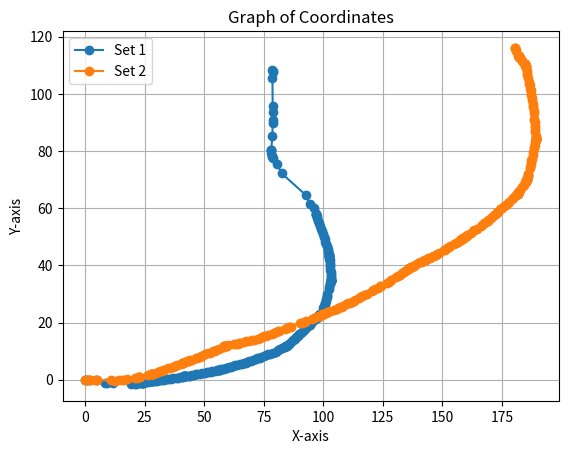
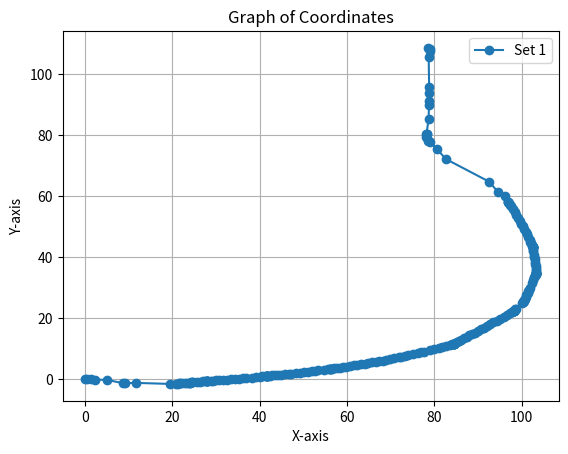

Recreate these plots in Python, in order.
import matplotlib.pyplot as plt

def plot_coordinates(*coordinate_sets):
    for coordinates in coordinate_sets:
        x_coordinates, y_coordinates = zip(*coordinates)
        plt.plot(x_coordinates, y_coordinates, marker='o', linestyle='-')

    plt.title('Graph of Coordinates')
    plt.xlabel('X-axis')
    plt.ylabel('Y-axis')
    plt.grid(True)
    plt.legend(['Set 1', 'Set 2'])  # Adjust legend labels as needed
    plt.show()

# Example coordinates
coordinates = [(0.0, 0.0), (0.4676784263644005, 0.0), (1.400730553062659, 0.0012897594923986454), (2.2566762645421554, -0.021853510777875458), (5.118809446421839, -0.1366485450791865), (8.569837472646249, -1.1912595089326183), (9.19320113491229, -1.1751713183591685), (11.602858937913696, -1.1085369046046871), (19.4715674920667, -1.4483495874025807), (20.887914018703416, -1.4102717556616713), (21.262790575305196, -1.3271910810907555), (21.493158791400496, -1.2944212371011985), (21.800171429856686, -1.255405678480052), (22.267983061676695, -1.2102880237650429), (22.88411171714086, -1.1305467992351583), (23.349482925824, -1.0841490771415312), (23.81708170519476, -1.0368763877314766), (24.04998768384672, -1.0056412069821319), (24.125924485622935, -0.9941958855331517), (24.28041484635323, -0.9733321305193344), (24.434895577356052, -0.952397193674714), (24.665460768237203, -0.9210432399213409), (25.59634916105254, -0.8085516193121334), (26.364287748369534, -0.6891853046652587), (27.06373178338648, -0.6010630909297099), (27.446432953701382, -0.5337257908627893), (27.832340885864735, -0.4715540780197468), (27.75220299612621, -0.48584497304647817), (27.904506392152953, -0.4660144776667808), (27.825793483394428, -0.47381335518790796), (27.902323997983025, -0.46745146994256126), (28.136778737304013, -0.45158305419936673), (28.76045438542265, -0.39915892905313405), (29.29892433361408, -0.3359337367290976), (30.00208509003573, -0.2854121244926001), (30.771316439829103, -0.19221592321720452), (31.553952974959476, -0.14479751681119837), (32.401226186550616, -0.038182656446394334), (33.33811329641078, 0.0378163297981626), (34.33720767750399, 0.18479388398439092), (35.272258921979805, 0.2807755110625335), (36.189995592258214, 0.43586724720216563), (36.80994581830823, 0.5029701721025857), (38.12821999925801, 0.6481177598208857), (39.06035401888977, 0.7691940662456751), (39.97359114384847, 0.9488938052261764), (40.51541518559235, 1.0223207758339097), (41.28818134886704, 1.140614785975755), (41.596889170797056, 1.1985083491373967), (41.74910974674098, 1.232145591758546), (41.671882548375095, 1.2150428338413428), (41.744856763087704, 1.2299968063318625), (41.510428095353596, 1.1932258911030116), (41.6654104914193, 1.2100492302955326), (41.97535974737109, 1.2438387266271844), (42.361612212910075, 1.2863067217028974), (42.750730959718865, 1.323412716722423), (43.52532761063176, 1.4103852652124909), (44.22571568809149, 1.4906599413358117), (44.91452945481933, 1.6039118451806518), (45.69312444112773, 1.696422918476677), (46.60834493085579, 1.8657318012159634), (47.150968499951055, 1.9329960152277288), (48.30749731177389, 2.096606040939151), (49.23972403646699, 2.216966484193224), (50.155359720468454, 2.3964079197616597), (51.082541275876494, 2.550899556569183), (52.06349986246647, 2.7808223687126468), (52.67956860335037, 2.8772609077693283), (53.29545855521828, 2.9748347387784606), (54.60270293693053, 3.1844085769174844), (55.53021078057626, 3.322019494221508), (55.99249559825699, 3.406731199286274), (56.06754167359626, 3.423024750870956), (56.14508776268792, 3.4386179725523696), (56.29516488237502, 3.471274229758429), (56.60397888167593, 3.528598725500659), (57.05857534339775, 3.6281756688064557), (57.59820125124871, 3.7296318950786587), (58.27720250574962, 3.891643300061351), (59.04723393888711, 4.039359390475296), (59.79719213212141, 4.234205765442456), (60.56653476667712, 4.385468325389821), (61.4662885492974, 4.623663987090441), (62.310130457674084, 4.79402081379959), (63.1378522854398, 5.004056999659927), (63.980819916091626, 5.178688578741298), (64.88180528887712, 5.412182477203514), (65.80414006838465, 5.593378109168304), (66.62958956982811, 5.81217423367083), (67.39563070186303, 5.979355080114537), (68.14262519362862, 6.193778073831774), (68.97658899553815, 6.407307912130317), (69.79241335593261, 6.659635549375118), (70.70181023264476, 6.897397243427205), (71.81243363082714, 7.266490821305047), (72.40033069442266, 7.474380522650294), (73.27725883178151, 7.786295710643493), (73.94993280561378, 7.981287684370244), (75.15234798204422, 8.312289322928704), (76.13385968618522, 8.586376633746507), (77.00713671822712, 8.908372391328168), (77.67972517498202, 9.111766771702648), (78.9422116849922, 9.518020941430878), (79.97864379667226, 9.873986905000217), (81.1290726808547, 10.355523740224017), (81.77624703255168, 10.629220405591841), (82.62695105732789, 11.006840194297435), (83.50726552247637, 11.336354602150376), (83.93156707000358, 11.527513456023653), (84.2947053399487, 11.678268961519393), (84.43565553873661, 11.7448693315897), (84.43773809287325, 11.74585453318853), (84.37142792940642, 11.711916066411565), (84.44408657800776, 11.753478233105243), (84.44599091313424, 11.754774829283091), (84.76021525044693, 11.983373962223471), (85.14421724353866, 12.254345907145204), (85.63989752969852, 12.628877930991079), (86.1501061906124, 12.99137858655187), (86.7684348706454, 13.462173270476255), (87.3414257166882, 13.87286655387103), (88.01039030536143, 14.403644287608836), (88.64369324135146, 14.86199830712229), (89.25765719562624, 15.338471028077093), (90.01656638533208, 15.893079127830735), (90.61109246373091, 16.390010857086178), (91.3671809219261, 16.94845829948013), (92.07828472836766, 17.548979255864516), (92.76790959261291, 18.064254096463145), (93.48515527729806, 18.657425800435128), (94.30774218500027, 19.258957061961922), (95.01216184274696, 19.867304814791268), (95.88272692830948, 20.532902081267732), (96.58348998590287, 21.145458347830125), (97.32677842513367, 21.720832659594368), (97.6754611326307, 22.029043431860135), (98.03671292233295, 22.32967687988282), (98.0941104959492, 22.380695619479553), (98.09585572688745, 22.38219955528088), (98.15583405232556, 22.437235103157214), (98.21640542272931, 22.498298997370878), (98.21927391530807, 22.501904876738674), (98.2645632019615, 22.566754125078504), (98.35178967898709, 22.695959812018195), (98.43766843175713, 22.823295638912846), (98.52876376804889, 22.94980337597958), (98.66464663465507, 23.13869282572445), (100.01393341683561, 24.956569358281573), (100.22852729008758, 25.280519921336204), (100.31908638643365, 25.413032009507482), (100.36070625775152, 25.48298983511615), (100.39899348841425, 25.554825752459685), (100.3680710041341, 25.489597410160837), (100.45276646732371, 25.711262876522767), (100.52541197030789, 25.932319449730187), (100.67802505689247, 26.37439676908712), (100.88219175501298, 26.96847142372562), (101.04539451457845, 27.56553151719664), (101.32218486794872, 28.38068654234239), (101.51378153792052, 29.051939933405702), (101.58904177190078, 29.276983923868887), (101.75853466067694, 29.877078288085023), (102.26307230372562, 31.676077235338134), (102.53730899670094, 32.565508671042124), (102.86726585722043, 33.44565739297976), (103.02481050031344, 33.96683916445279), (103.16707535202274, 34.41477223713354), (103.20940248827947, 34.564808837228846), (103.21065149320154, 34.569243992512945), (103.22827666709007, 34.65107336475937), (103.23914964033966, 34.731746095623784), (103.23995011817637, 34.740926602036325), (103.23705250545817, 34.81766640323235), (103.23528226653927, 34.89674491327135), (103.23226130582074, 34.975785524934935), (103.21127986105877, 35.36379876790017), (103.19268090954616, 35.833412869728164), (103.15360008183191, 36.37417159499745), (103.13451314857814, 37.081191229454525), (103.05995628913351, 37.77526015518743), (103.01127176240017, 38.55551064880758), (102.93693547618551, 39.3291075124999), (102.87936680374874, 40.18804666208681), (102.80705531554648, 40.80741096036661), (102.66919544845368, 41.969611054526816), (102.62720918416915, 42.2739060521271), (102.57390948628695, 42.97686168719955), (102.53518657191593, 43.286233320078246), (102.54450621587881, 43.212327964774495), (102.53018150333075, 43.29479914475429), (102.51117074370433, 43.36920333996866), (102.5100987959492, 43.373684583512556), (102.48693888988724, 43.44931634434766), (102.39094382706325, 43.74595622575411), (102.29538678409972, 44.040316252806726), (102.14172706556575, 44.56745776812632), (101.93922434520533, 45.15479568723272), (101.79981813585346, 45.60121367441606), (101.47309742942912, 46.64240501310189), (101.18878038109295, 47.53833867055525), (100.87805823161509, 48.33375703176803), (100.57509021518725, 49.2235568314725), (100.21839170896205, 50.08324294759234), (99.91050846498861, 50.97135398266212), (99.51834507609489, 51.90194511746729), (99.16407531308309, 52.857446040717846), (98.73857498000943, 53.77073335296015), (98.37858818489957, 54.724095082139385), (97.94663952012615, 55.6368997352646), (97.52169563092461, 56.647011600540765), (97.24377349599165, 57.202648595248554), (96.98032901782003, 57.770377940865316), (96.83982571929589, 58.048710645431726), (96.87657579706584, 57.97607633648402), (96.8451634661792, 58.046152428807574), (96.03286241698513, 59.93548857800143), (94.51388776417484, 61.36034496091803), (92.57720550178713, 64.68565511433314), (82.5542722108138, 72.1855134808521), (80.57261274365376, 75.45731287844565), (78.90941770683858, 77.72022007929209), (78.66998666655272, 78.02039937258927), (78.54186329361295, 78.20909149590028), (77.94929699685441, 79.24585068422257), (78.18994609813241, 80.46955504038574), (78.17627808505036, 80.39867399855154), (78.16763584157546, 80.32236734828572), (78.65328870183708, 85.29187067855858), (78.74820039542139, 89.96308314427401), (78.81830719735873, 90.97973161628349), (78.78533443139338, 93.70650450291527), (78.7760814213698, 95.73308989351413), (78.67339354236346, 105.46087353890093), (79.0202381142085, 107.56584021267852), (78.88833468337646, 108.12254619758463), (78.62833220064192, 108.50851539275439)]



# coordinates assigned and calculates according to track
coordinates_set2 = [(0.0, 0.0), (0.5421690788395185, 0.0), (1.2487253624243222, -0.0319263630198978), (2.2556567366455655, 0.0031942257775798705), (4.048134782991663, -0.06869885736661921), (4.522637252022635, -0.07780977021515063), (5.058658364539252, -0.03714484622762799), (10.744719051664916, -0.217982239056557), (12.547011456330392, -0.27308503467504086), (14.319919169911438, -0.06822855290327909), (15.566983252624508, -0.05424589058040541), (16.19969960267841, -0.044818902367148146), (17.588721155128866, 0.15298686400043876), (21.06033420931439, 0.6620644581791657), (21.8283555915345, 0.7951334337108418), (22.135440701688363, 0.8490686397381123), (22.211065154065455, 0.8624228693952514), (22.443076284892655, 0.899727917050423), (22.903554058501992, 0.9814795561683649), (26.51087519962185, 1.6270557726059511), (27.65932834365776, 1.8640529494117533), (27.735894184010274, 1.883907837649428), (27.886157888597857, 1.925421533166322), (27.960169987366122, 1.9459057339802963), (28.187582980892326, 2.00510169485367), (28.411782347986588, 2.0673754570377905), (28.713404457672617, 2.146333510939615), (29.69678171406385, 2.4047286619779955), (30.66389215254073, 2.711023782270828), (31.39811074192117, 2.9586635699570847), (32.30520233224156, 3.2050740999722773), (32.52312721360008, 3.2798088663699327), (33.12166838510758, 3.4547075551016584), (34.916321800036314, 3.982712183937009), (35.81658814631596, 4.252996864021988), (36.76068052779506, 4.604897167206959), (37.663560154263706, 4.8663195890459585), (37.95243387014656, 4.9707718184389424), (38.55075968980812, 5.14640580955677), (40.346972348326005, 5.677268118249756), (40.57191525686452, 5.752829936389536), (41.08138671530812, 5.951333450856284), (41.22564832315464, 6.010419458788724), (41.14607074099981, 5.977783611817682), (41.29589930213942, 6.020841364878994), (42.0449428303753, 6.236475287544886), (42.64599108268952, 6.411004945034866), (43.23656939686042, 6.603853169824892), (43.68521247137846, 6.735923235220783), (44.20731132285387, 6.890401527453488), (44.73373627353846, 7.038190510537554), (46.37651212994323, 7.530021978896231), (46.89951549243394, 7.6894970397919975), (48.085999936130236, 8.073709228699796), (48.678530000147816, 8.268000784216195), (49.27070096549773, 8.46338408213647), (50.45432067577405, 8.85633283539068), (51.784254287014555, 9.3033055236759), (52.374507011102914, 9.504409494337672), (53.7017394265983, 9.95934037880082), (54.36549477758057, 10.189933830941765), (54.95082619204299, 10.404941320469648), (56.26692802318508, 10.891134661070447), (57.72916836323416, 11.438216285462428), (58.1567942270232, 11.615897592121549), (58.301954606056114, 11.6660776414171), (58.370872152270366, 11.687555734836163), (58.44574134348919, 11.704643667809739), (58.52086414571155, 11.720579722319266), (58.671581530563536, 11.7501405560636), (58.98150983704504, 11.801097683316119), (59.287382886231974, 11.861529041967907), (59.74610873089457, 11.952598849946575), (59.97201982477675, 11.997773144457842), (62.437815573114335, 12.373683629061276), (63.21203957492678, 12.497561175067355), (64.04478879256436, 12.686683791521792), (64.65838733937797, 12.797759930534168), (65.1184319273186, 12.88191507056265), (66.65605597171988, 13.165387047713727), (67.55803714838343, 13.395004119241797), (68.78281108380332, 13.630149071036877), (70.16195817612643, 13.900207068971016), (70.76929367856731, 14.041574224932198), (72.44323273147455, 14.43446433726239), (73.33296993756356, 14.70770735491047), (74.39784093664046, 14.966460218984261), (74.99282826649385, 15.153091305954254), (76.02905846262593, 15.48022705764714), (76.63375568967665, 15.632484566187168), (78.30036465763298, 16.055390159839412), (79.25804202528923, 16.368436973634992), (80.3222337883389, 16.629969344095382), (81.20958795517862, 16.91085477480458), (81.51638102967343, 16.98820282827134), (84.04003229302505, 17.797292690023077), (84.63232318149613, 17.992312147369752), (85.74328624027004, 18.360382091620256), (86.03298495521385, 18.46252388773252), (86.63269440071305, 18.633373723227603), (90.3050870829396, 19.686914828788645), (91.27453518407995, 19.993458890324746), (91.8590033415481, 20.21080207106765), (92.14672087199718, 20.318398142675388), (92.81874445474972, 20.523651182487992), (95.12015777829157, 21.27124807327534), (95.98859237838923, 21.606084433227082), (97.03274543199505, 21.93872190854674), (98.04427589609669, 22.335706718842957), (98.49115408760781, 22.481251239814483), (98.85651841732341, 22.613551671832553), (99.44801554846384, 22.81812622256208), (99.52187482771232, 22.84643437270851), (99.66440343083693, 22.903663476140522), (100.39415177345379, 23.17095610119916), (101.05847084872747, 23.392749498568588), (101.65695268139491, 23.583611312120453), (101.94301817590782, 23.695525675819745), (102.83336707719991, 23.982181001803248), (104.46421426599768, 24.512226428577872), (105.57540324104087, 24.879613776704232), (106.08900534325014, 25.060344609959923), (107.1983179742891, 25.433359205436087), (107.71316676748529, 25.617466599010374), (108.22261689366839, 25.809589794942323), (109.69314735293443, 26.34079995309229), (110.4750913097581, 26.68402330882078), (111.35165600730745, 27.023386880145917), (111.91728455663942, 27.28588531726561), (112.83251125526314, 27.71267809355511), (113.40864593911256, 27.95123607681158), (114.852134903494, 28.55205524549704), (115.48133222616681, 28.86487345991117), (116.10286196265925, 29.18769373737961), (116.93456509266893, 29.605502241511093), (118.22358036365522, 30.159530783685867), (120.44274445020106, 31.124266578541654), (121.00038736401339, 31.403328338703375), (121.90057389121488, 31.855886030488087), (122.842771509895, 32.24415491498771), (123.74023109713191, 32.702096546011916), (124.31533454004345, 32.94312997784441), (126.68686128078132, 33.942210721681036), (127.4743389843496, 34.29568119495136), (128.29007963648817, 34.743856641669545), (128.57595893202773, 34.87942116621372), (130.41369103011561, 35.89792499029092), (131.5301769975461, 36.45879498717369), (132.0772947441968, 36.75796593597976), (133.2397559383704, 37.39640043568958), (133.78036253293484, 37.70718266687902), (134.320395416942, 38.018960744204165), (135.26643882920212, 38.56746882164371), (135.7948184474882, 38.89861239215279), (135.9937065395624, 39.023769726094365), (136.0541688784002, 39.063206285976975), (136.1195320285073, 39.098934648859185), (136.117461271073, 39.09792488771386), (136.18750223177605, 39.12941547473386), (136.26013406338095, 39.16073897283889), (136.68449431067359, 39.351767481616655), (137.19167587615948, 39.56213940442157), (137.75127003499014, 39.82665835147077), (138.04496940536225, 39.94432479433408), (138.4672351443881, 40.14535901065468), (139.65766935148866, 40.714126247036646), (140.8196526749734, 41.167071163314546), (141.32621475874848, 41.36668481205767), (142.4927974893383, 41.807648613211676), (143.07527216758066, 42.03027910195059), (144.16771621924642, 42.45013669185574), (144.74541384168532, 42.68488451897689), (145.8999418124024, 43.1565088462444), (146.40534855000072, 43.3651445138914), (147.19531220568263, 43.70726735358627), (147.89237639907034, 44.050894333405296), (148.45940785937643, 44.310348391636836), (150.58397900729312, 45.28721849539011), (151.14871735828052, 45.55162666514609), (151.99926179866677, 45.95176096442618), (152.74668437173284, 46.36479621812962), (153.37405800693097, 46.67610710253208), (154.85523067235997, 47.38630021151301), (155.65834318348274, 47.856730160677145), (156.49626249488992, 48.28266974571622), (157.16466607163824, 48.679172771622525), (157.50445221225826, 48.86769299967046), (157.781272764032, 49.0160930201961), (157.984710472478, 49.1337107492615), (158.1842309872828, 49.253439366701386), (158.31908331082968, 49.33165329554952), (158.45589194035395, 49.411086140588345), (158.52105086107557, 49.45172735485986), (158.5887995387492, 49.49255211657733), (158.65393972642747, 49.533223349608974), (158.98667088225352, 49.73393327881864), (159.39256730500617, 49.97085398207122), (159.98366727213806, 50.34219106319155), (160.1900414843914, 50.45931742648851), (160.3847844251444, 50.58240977495302), (162.0124586627054, 51.50916286061879), (162.8038446485856, 51.999063119799104), (163.28506635915278, 52.258659879222456), (164.37032849913624, 52.868437967079934), (166.0958056366095, 53.77645536190615), (166.85090886672063, 54.194643861230155), (167.62816225514234, 54.71084644239638), (168.35852377452136, 55.1665466352311), (168.99679352759733, 55.60993102069268), (169.19550755505114, 55.73962926954533), (170.3308575014691, 56.56001276445816), (170.97855929795645, 57.00188473031932), (171.65141870919447, 57.527716296734845), (172.35250048395457, 58.027291075760395), (173.08295461282637, 58.60411930687139), (173.34249822810398, 58.78506632591758), (174.3184028455921, 59.56158066500221), (175.04458462894448, 60.14377827760436), (176.06235403704744, 60.86454854139746), (176.56990685846662, 61.22680703857743), (177.64797234330433, 61.99926380033235), (177.90151670691276, 62.18852543832451), (179.14430767827096, 63.244937496780004), (179.64765400009026, 63.61301841943242), (180.7167500943965, 64.39784208084839), (181.02727401069035, 64.6352555417009), (181.33378001294147, 64.87783403326284), (181.4543844213008, 64.97661229259226), (181.57494330310465, 65.07544611195618), (181.63787144568207, 65.12708291979871), (181.5825698135272, 65.07717714070274), (181.52964970484075, 65.02475272460886), (181.63829521976322, 65.14289059122986), (181.68662772277665, 65.20256774263244), (181.7373483646462, 65.26326338484964), (181.83540751591772, 65.3844531974733), (182.12941741773938, 65.74815814398559), (182.3747294006219, 66.05248080998119), (182.61349690210912, 66.3590498527338), (183.34300244064613, 67.26831997151595), (183.85968458225256, 67.85807247548007), (184.1444979500842, 68.22902322152473), (184.80786538766003, 69.09549276312727), (184.99659947577118, 69.34366551608832), (185.0908521299779, 69.46783880229289), (185.18643960991722, 69.59389121862085), (185.2819915502613, 69.72854086392698), (185.2841681140527, 69.73260204426666), (185.38396932405394, 69.95042606338892), (185.41037358390759, 70.02253853324436), (185.438707514081, 70.09638792658477), (185.51940286591505, 70.31708928951814), (185.59649456909162, 70.53907510147378), (185.84018618984527, 71.27946593729686), (185.88786801004488, 71.4254659955528), (186.0466447259693, 71.86536719464976), (186.1268977029747, 72.0886794427333), (186.69852946481564, 73.95281572265077), (186.84763368487123, 74.47886965884545), (187.14677816475034, 75.60795765951126), (187.29321421026728, 76.13476056079186), (187.4498581134143, 76.73833638280308), (187.60538932004343, 77.34219988482498), (187.97127626211162, 78.7737059533), (188.242428152802, 79.67371148367599), (188.54104163289398, 80.96353281109228), (188.68876938272618, 81.5693525839944), (188.85397751502515, 82.25232460329691), (189.04006413813661, 83.08575749935366), (189.20272580366236, 83.68773944914788), (189.2840986184745, 83.99110498605982), (189.3016033871869, 84.06587781748539), (189.3224926048502, 84.1493124066828), (189.33415119964337, 84.23452841020662), (189.3343964164744, 84.24374048551371), (189.32687484270033, 84.32016573772155), (189.31399058458905, 84.47552520387916), (189.3074169311499, 84.5543498927544), (189.2611816570764, 85.01973726894549), (189.22992930039385, 85.32995261596946), (189.09600839731883, 86.6470988716564), (189.02642612200088, 87.42113782282382), (188.97413544609677, 88.28041443716445), (188.90563039968032, 88.90021129414676), (188.76633588572244, 90.13955038399257), (188.69440492125148, 90.75895899037444), (188.62133246760848, 91.37823397116104), (188.38927757773456, 93.31418786248581), (188.30186387708937, 93.93160176761685), (188.11352838655534, 95.24440197381145), (188.01295451925134, 95.8598091418922), (187.9112465863413, 96.47502990039506), (187.705563280292, 97.70509441856119), (187.56162221870287, 98.5468304783324), (187.4440207018749, 99.48173129608082), (187.3070668350409, 100.09007718755119), (187.047921415188, 101.2313738418835), (186.91727135119817, 101.75993917773378), (186.63496105665962, 102.97470880150456), (186.4915679707944, 103.58156917114135), (186.34705664436854, 104.18816422704298), (186.05579849217585, 105.40081959029337), (185.72310654511878, 106.76383978924257), (185.57273259763238, 107.36900816352117), (185.42124353990218, 107.97389836074517), (185.17354450645834, 108.95527266422138), (185.02856739112838, 109.56175656453553), (185.00949592082017, 109.64089309259111), (184.96460366976865, 109.79498750922603), (184.9101264428085, 109.94595980862317), (184.93884245407884, 109.87973045433195), (184.8278284910087, 110.08945599036849), (184.74726942980683, 110.22560449620511), (184.70609191935742, 110.29042583436052), (184.74144777492907, 110.23283325838645), (184.6881239944809, 110.29735664450001), (184.63472948905277, 110.35255102860887), (184.5821889728236, 110.4085589512756), (184.52896461563742, 110.46707144821374), (183.89028386106094, 111.14727349786466), (183.4734752815144, 111.61725152279953), (182.92321027530235, 112.16278871161029), (182.55718451825032, 112.57207422497214), (182.33834700237642, 112.79415622103114), (182.06535367239172, 113.07068676098028), (182.1232944202902, 113.01027515075666), (182.02742264255664, 113.1273041885497), (182.12260648830758, 112.99522360815389), (182.12377205669438, 112.99323637282357), (182.0491321502182, 113.13009926842747), (181.97442918977234, 113.26692775790417), (180.96453575115274, 115.11465828445829), (180.77078159754828, 115.45148735936382), (180.50389837131038, 115.93134445249284), (180.46215418169334, 115.99853051599587), (180.42059905268397, 116.06311042386268)]






# Plotting the coordinates
plot_coordinates(coordinates, coordinates_set2)































































































# Plotting the coordinates
plot_coordinates(coordinates)
